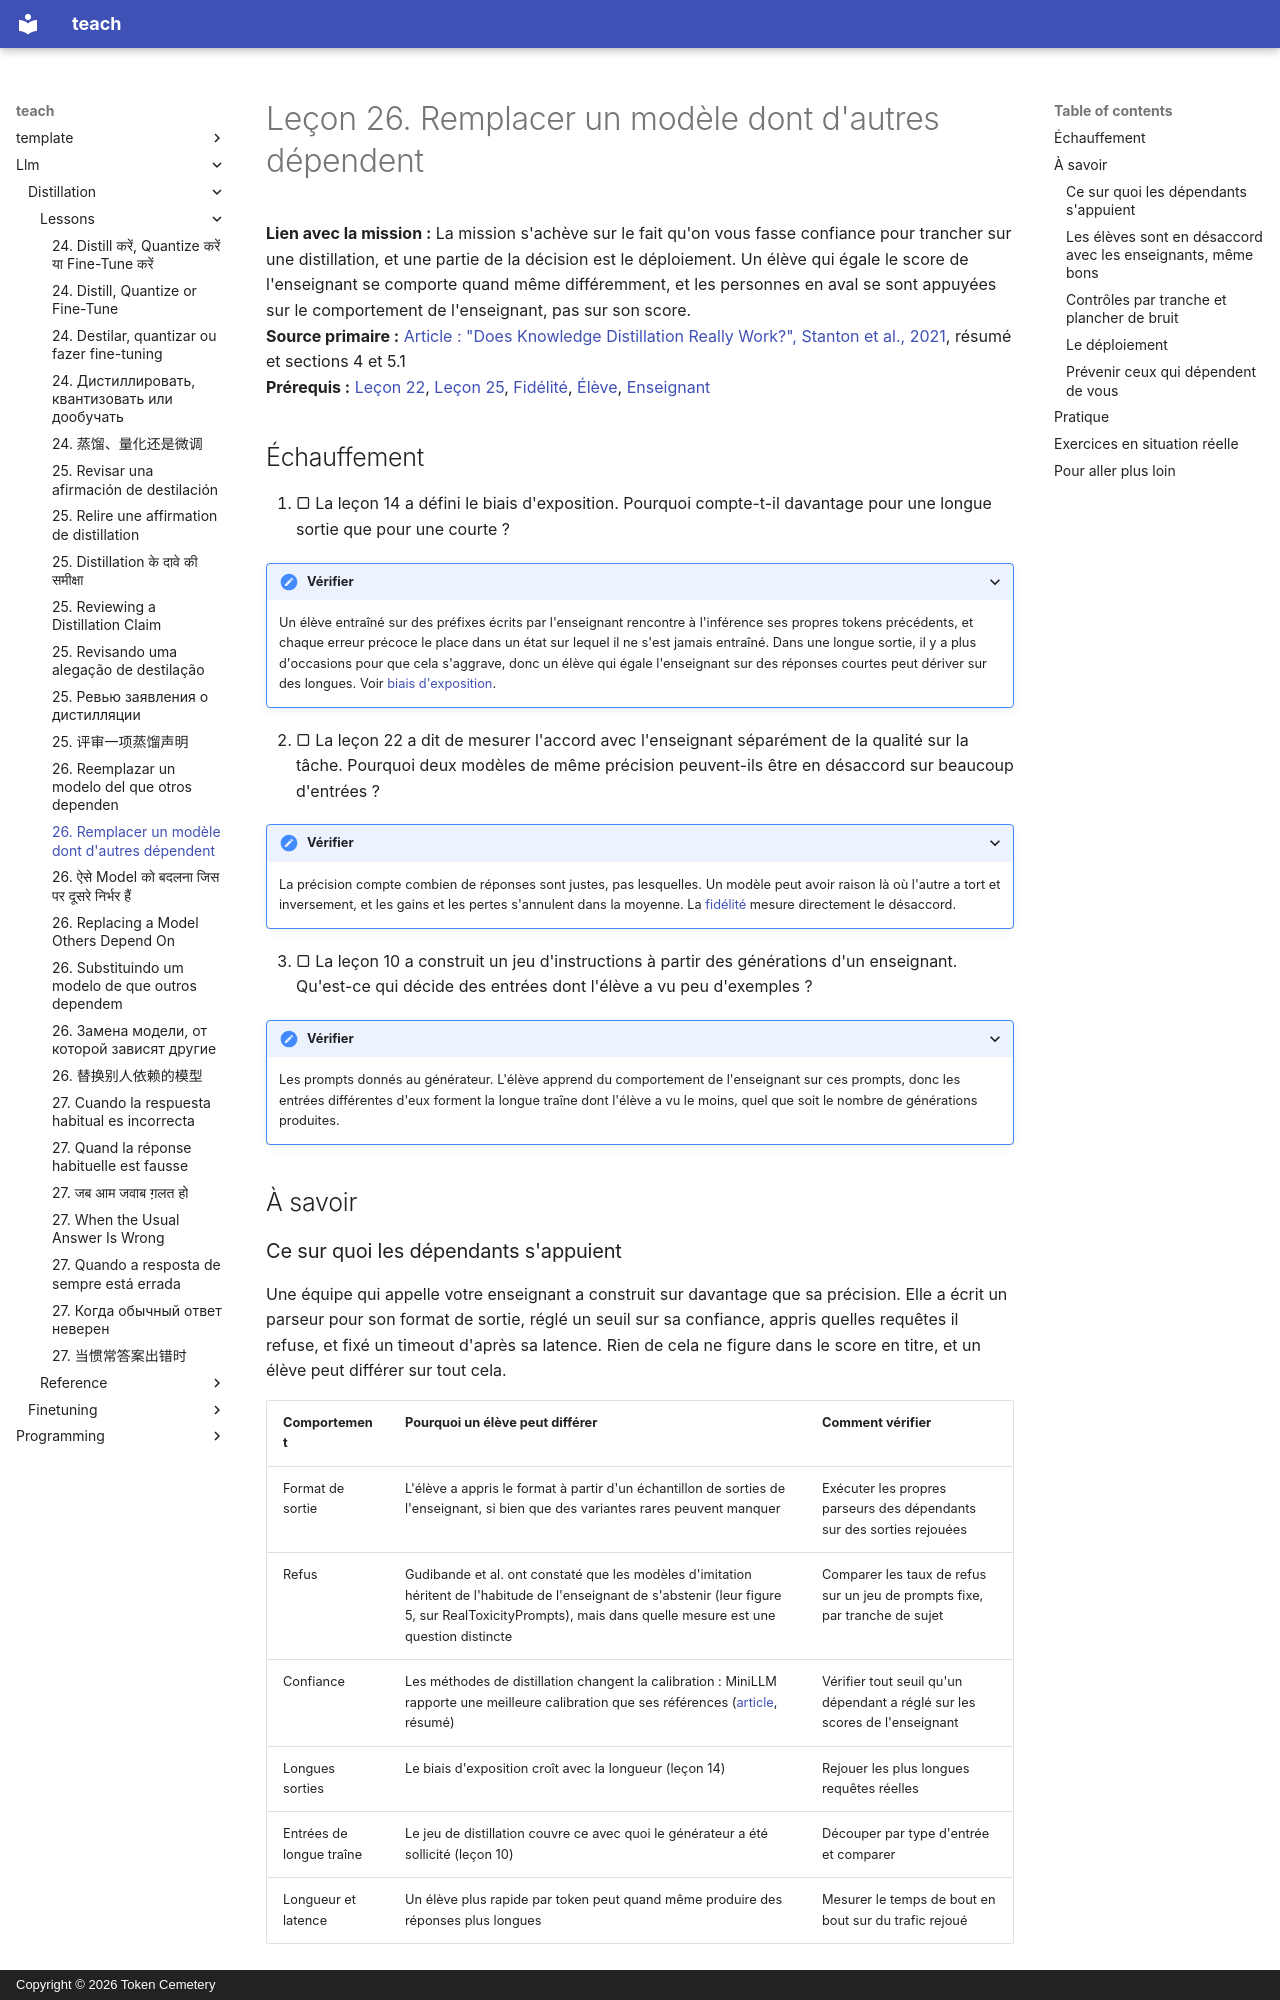

repository: TokenCemetery/teach · page: llm/distillation/lessons/0026-replacing-a-model-others-depend-on.fr/index.html · generator: mkdocs · copyright: Copyright © 2026 Token Cemetery

---
title: "26. Remplacer un modèle dont d'autres dépendent"
description: "Déployer un élève à la place de son enseignant sans casser ceux qui dépendent de son comportement"
type: lesson
---

# Leçon 26. Remplacer un modèle dont d'autres dépendent

**Lien avec la mission :** La mission s'achève sur le fait qu'on vous fasse confiance pour trancher sur une distillation, et une partie de la décision est le déploiement. Un élève qui égale le score de l'enseignant se comporte quand même différemment, et les personnes en aval se sont appuyées sur le comportement de l'enseignant, pas sur son score.
**Source primaire :** [Article : "Does Knowledge Distillation Really Work?", Stanton et al., 2021](https://arxiv.org/abs/2106.05945), résumé et sections 4 et 5.1
**Prérequis :** [Leçon 22](0022-student-against-teacher.md), [Leçon 25](0025-reviewing-a-distillation-claim.md), [Fidélité](../GLOSSARY.md), [Élève](../GLOSSARY.md), [Enseignant](../GLOSSARY.md)

## Échauffement

1. ▢ La leçon 14 a défini le biais d'exposition. Pourquoi compte-t-il davantage pour une longue sortie que pour une courte ?

<details markdown="1"><summary>Vérifier</summary>

Un élève entraîné sur des préfixes écrits par l'enseignant rencontre à l'inférence ses propres tokens précédents, et chaque erreur précoce le place dans un état sur lequel il ne s'est jamais entraîné. Dans une longue sortie, il y a plus d'occasions pour que cela s'aggrave, donc un élève qui égale l'enseignant sur des réponses courtes peut dériver sur des longues. Voir [biais d'exposition](../GLOSSARY.md).

</details>

2. ▢ La leçon 22 a dit de mesurer l'accord avec l'enseignant séparément de la qualité sur la tâche. Pourquoi deux modèles de même précision peuvent-ils être en désaccord sur beaucoup d'entrées ?

<details markdown="1"><summary>Vérifier</summary>

La précision compte combien de réponses sont justes, pas lesquelles. Un modèle peut avoir raison là où l'autre a tort et inversement, et les gains et les pertes s'annulent dans la moyenne. La [fidélité](../GLOSSARY.md) mesure directement le désaccord.

</details>

3. ▢ La leçon 10 a construit un jeu d'instructions à partir des générations d'un enseignant. Qu'est-ce qui décide des entrées dont l'élève a vu peu d'exemples ?

<details markdown="1"><summary>Vérifier</summary>

Les prompts donnés au générateur. L'élève apprend du comportement de l'enseignant sur ces prompts, donc les entrées différentes d'eux forment la longue traîne dont l'élève a vu le moins, quel que soit le nombre de générations produites.

</details>

## À savoir

### Ce sur quoi les dépendants s'appuient

Une équipe qui appelle votre enseignant a construit sur davantage que sa précision. Elle a écrit un parseur pour son format de sortie, réglé un seuil sur sa confiance, appris quelles requêtes il refuse, et fixé un timeout d'après sa latence. Rien de cela ne figure dans le score en titre, et un élève peut différer sur tout cela.

| Comportement | Pourquoi un élève peut différer | Comment vérifier |
|---|---|---|
| Format de sortie | L'élève a appris le format à partir d'un échantillon de sorties de l'enseignant, si bien que des variantes rares peuvent manquer | Exécuter les propres parseurs des dépendants sur des sorties rejouées |
| Refus | Gudibande et al. ont constaté que les modèles d'imitation héritent de l'habitude de l'enseignant de s'abstenir (leur figure 5, sur RealToxicityPrompts), mais dans quelle mesure est une question distincte | Comparer les taux de refus sur un jeu de prompts fixe, par tranche de sujet |
| Confiance | Les méthodes de distillation changent la calibration : MiniLLM rapporte une meilleure calibration que ses références ([article](https://arxiv.org/abs/2306.08543), résumé) | Vérifier tout seuil qu'un dépendant a réglé sur les scores de l'enseignant |
| Longues sorties | Le biais d'exposition croît avec la longueur (leçon 14) | Rejouer les plus longues requêtes réelles |
| Entrées de longue traîne | Le jeu de distillation couvre ce avec quoi le générateur a été sollicité (leçon 10) | Découper par type d'entrée et comparer |
| Longueur et latence | Un élève plus rapide par token peut quand même produire des réponses plus longues | Mesurer le temps de bout en bout sur du trafic rejoué |

Chaque ligne est une chose à tester, pas un constat : les sources de ce parcours montrent un mécanisme pour certaines d'entre elles et ne mesurent pas vos dépendants. Traitez chacune comme une hypothèse jusqu'à ce qu'un rejeu dise le contraire.
